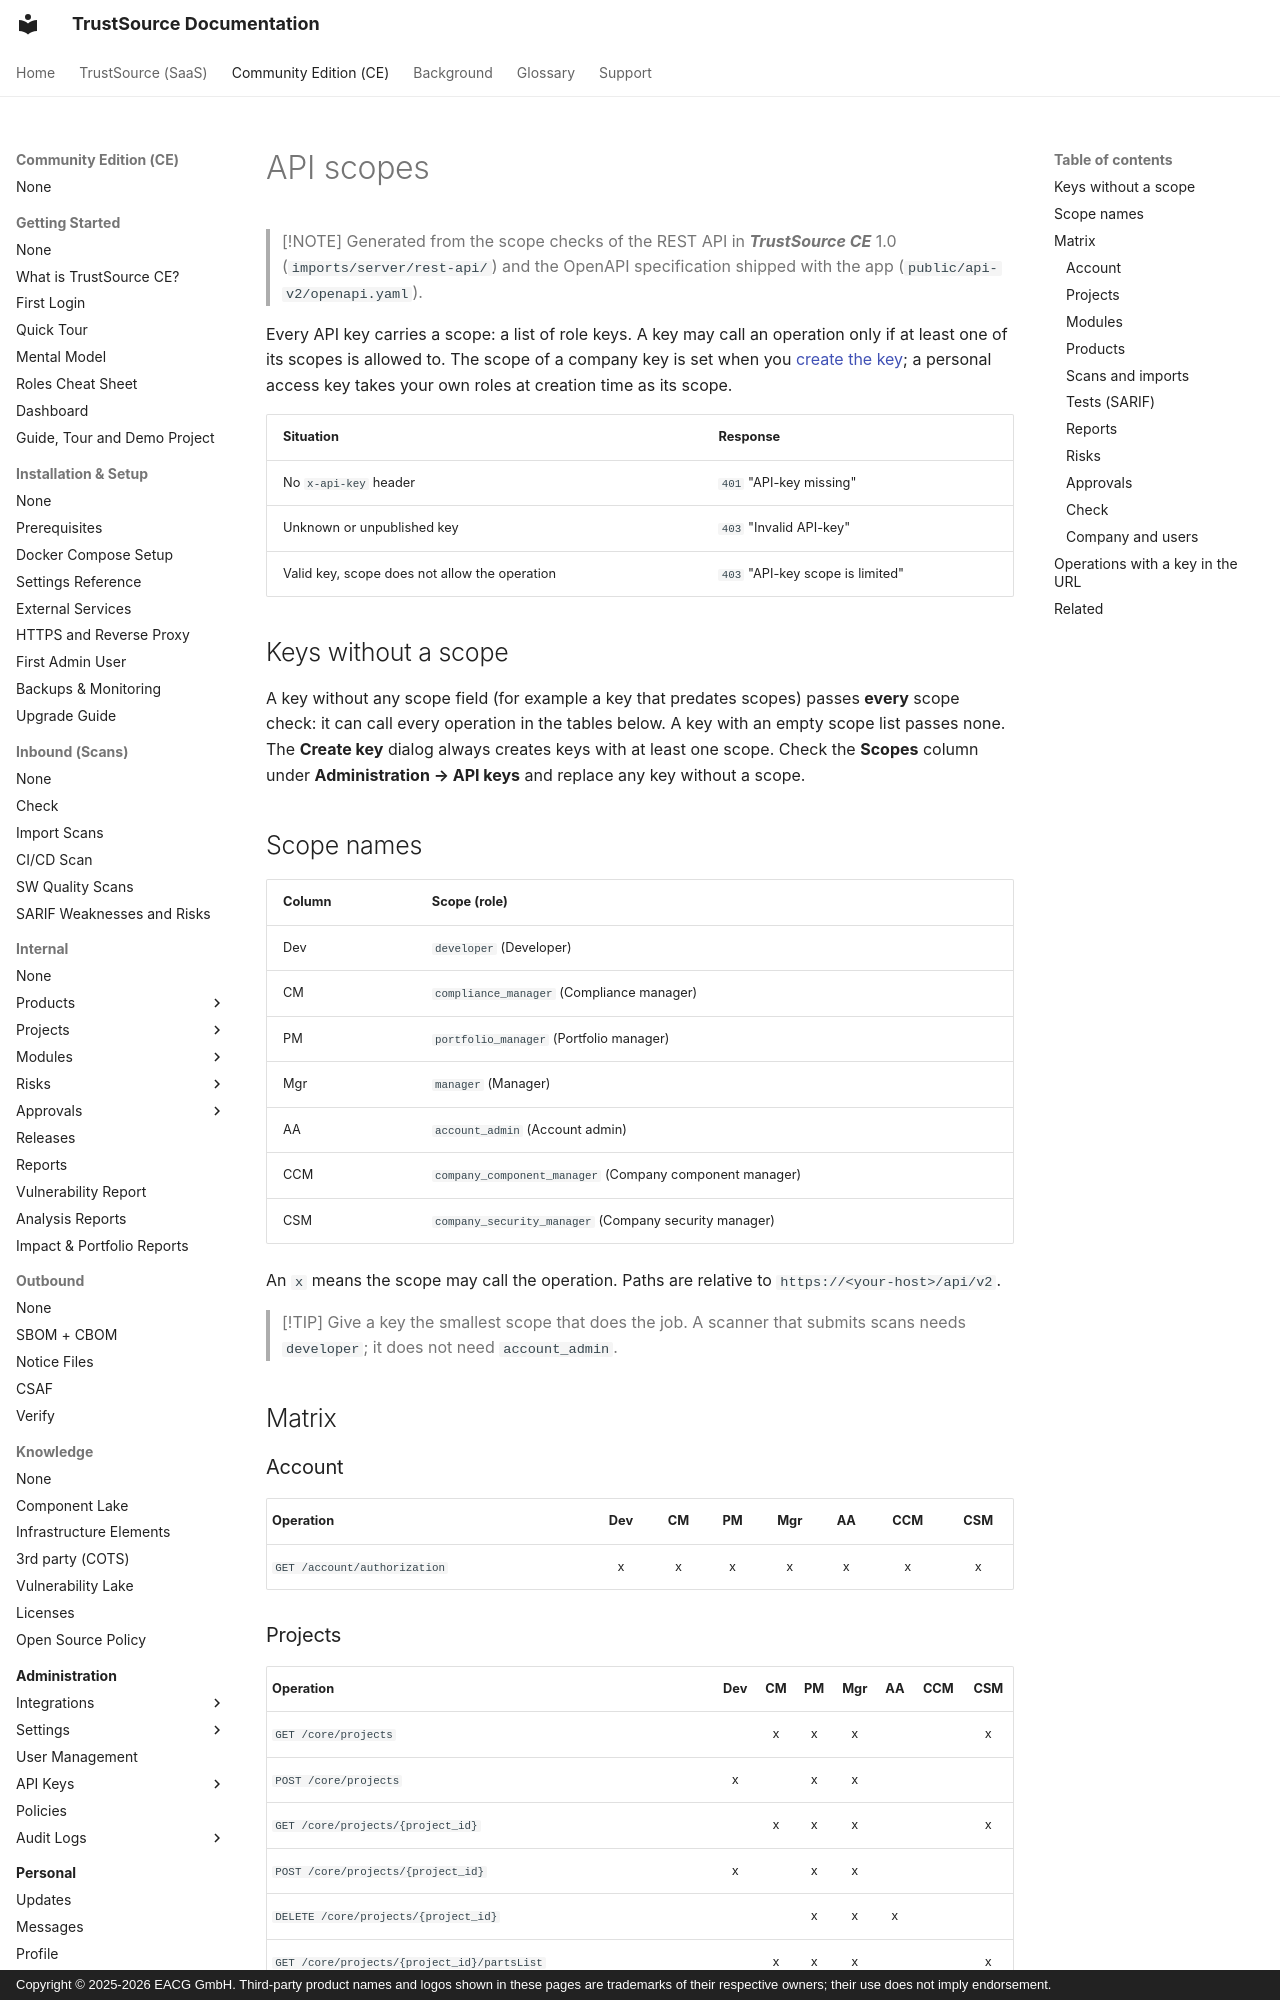

repository: TrustSource/ts-docs · page: ce/10-roles-permissions/09-api-scopes/index.html · generator: mkdocs · copyright: Copyright © 2025-2026 EACG GmbH. Third-party product names and logos shown in these pages are trademarks of their respective owners; their use does not imply endorsement.

# API scopes

> [!NOTE]
> Generated from the scope checks of the REST API in ***TrustSource CE*** 1.0 (`imports/server/rest-api/`) and the OpenAPI specification shipped with the app (`public/api-v2/openapi.yaml`).

Every API key carries a scope: a list of role keys. A key may call an operation only if at least one of its scopes is allowed to. The scope of a company key is set when you [create the key](../06-administration/04-api-keys.md); a personal access key takes your own roles at creation time as its scope.

| Situation | Response |
|---|---|
| No `x-api-key` header | `401` "API-key missing" |
| Unknown or unpublished key | `403` "Invalid API-key" |
| Valid key, scope does not allow the operation | `403` "API-key scope is limited" |

## Keys without a scope

A key without any scope field (for example a key that predates scopes) passes **every** scope check: it can call every operation in the tables below. A key with an empty scope list passes none. The **Create key** dialog always creates keys with at least one scope. Check the **Scopes** column under **Administration → API keys** and replace any key without a scope.

## Scope names

| Column | Scope (role) |
|---|---|
| Dev | `developer` (Developer) |
| CM | `compliance_manager` (Compliance manager) |
| PM | `portfolio_manager` (Portfolio manager) |
| Mgr | `manager` (Manager) |
| AA | `account_admin` (Account admin) |
| CCM | `company_component_manager` (Company component manager) |
| CSM | `company_security_manager` (Company security manager) |

An `x` means the scope may call the operation. Paths are relative to `https://<your-host>/api/v2`.

> [!TIP]
> Give a key the smallest scope that does the job. A scanner that submits scans needs `developer`; it does not need `account_admin`.

## Matrix

### Account

| Operation | Dev | CM | PM | Mgr | AA | CCM | CSM |
|---|:-:|:-:|:-:|:-:|:-:|:-:|:-:|
| `GET /account/authorization` | x | x | x | x | x | x | x |
